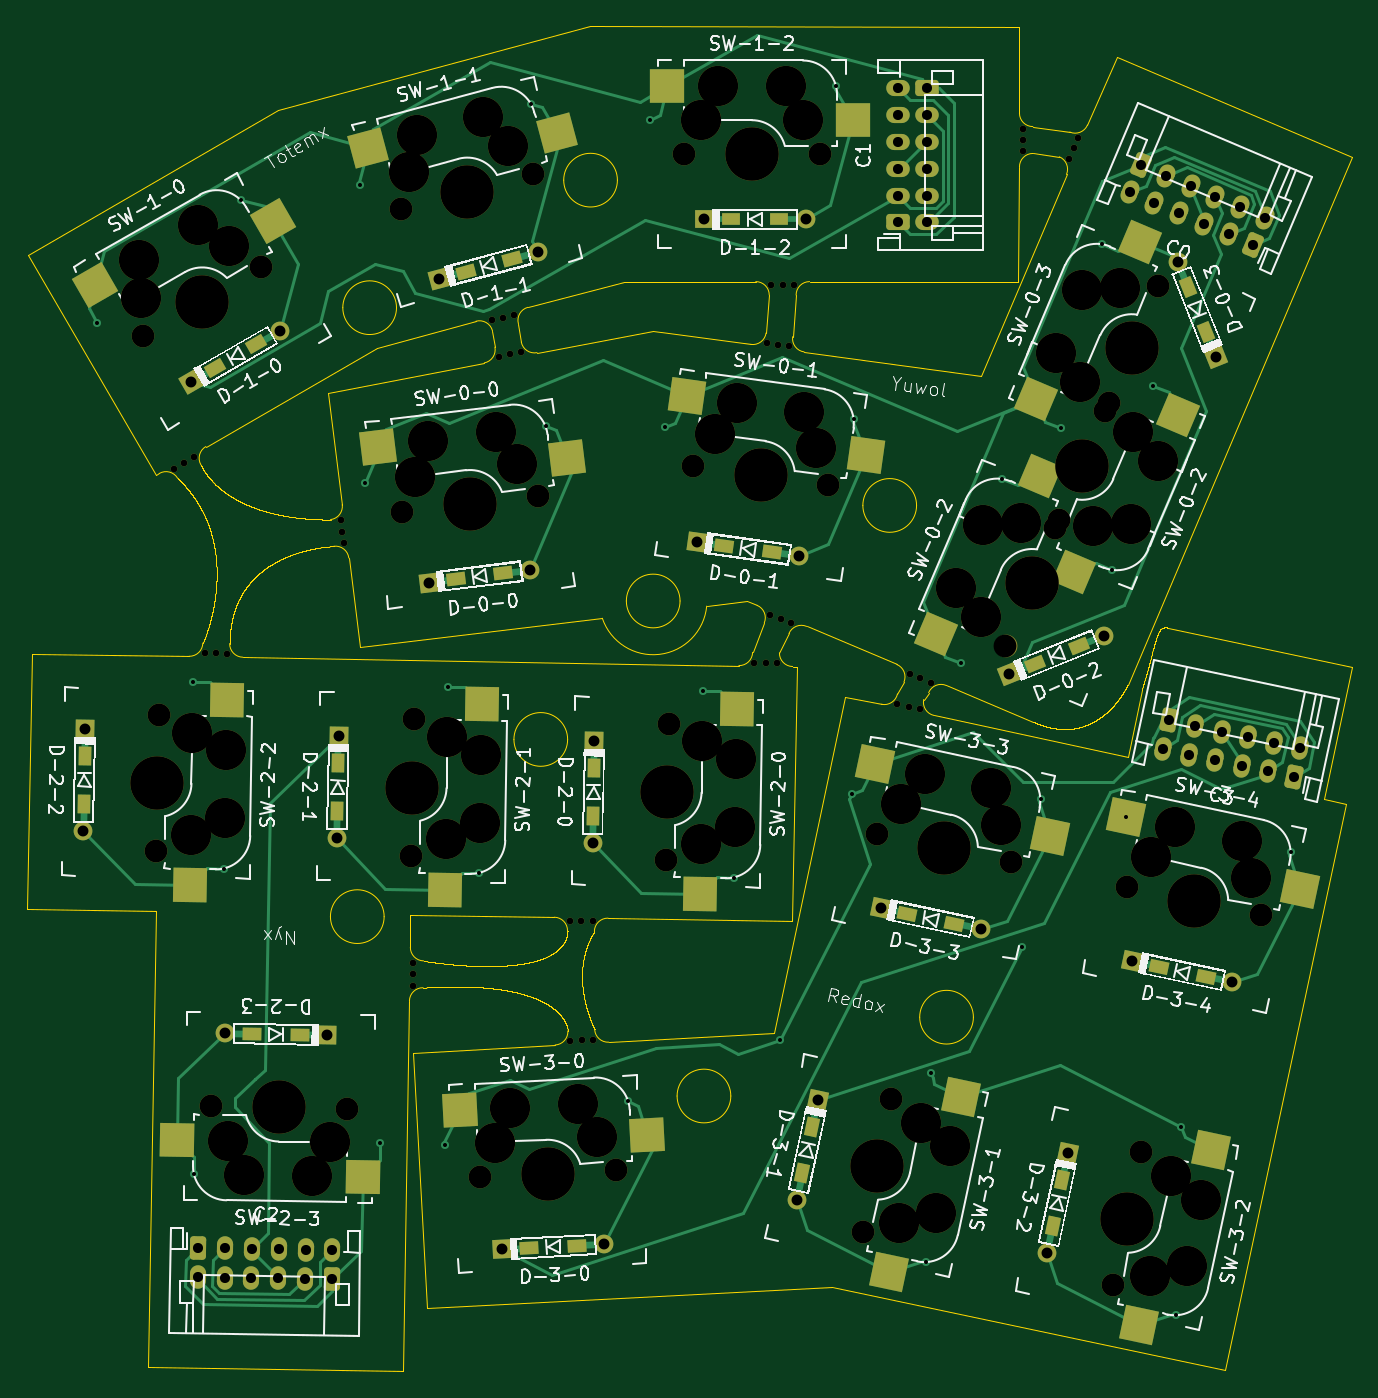
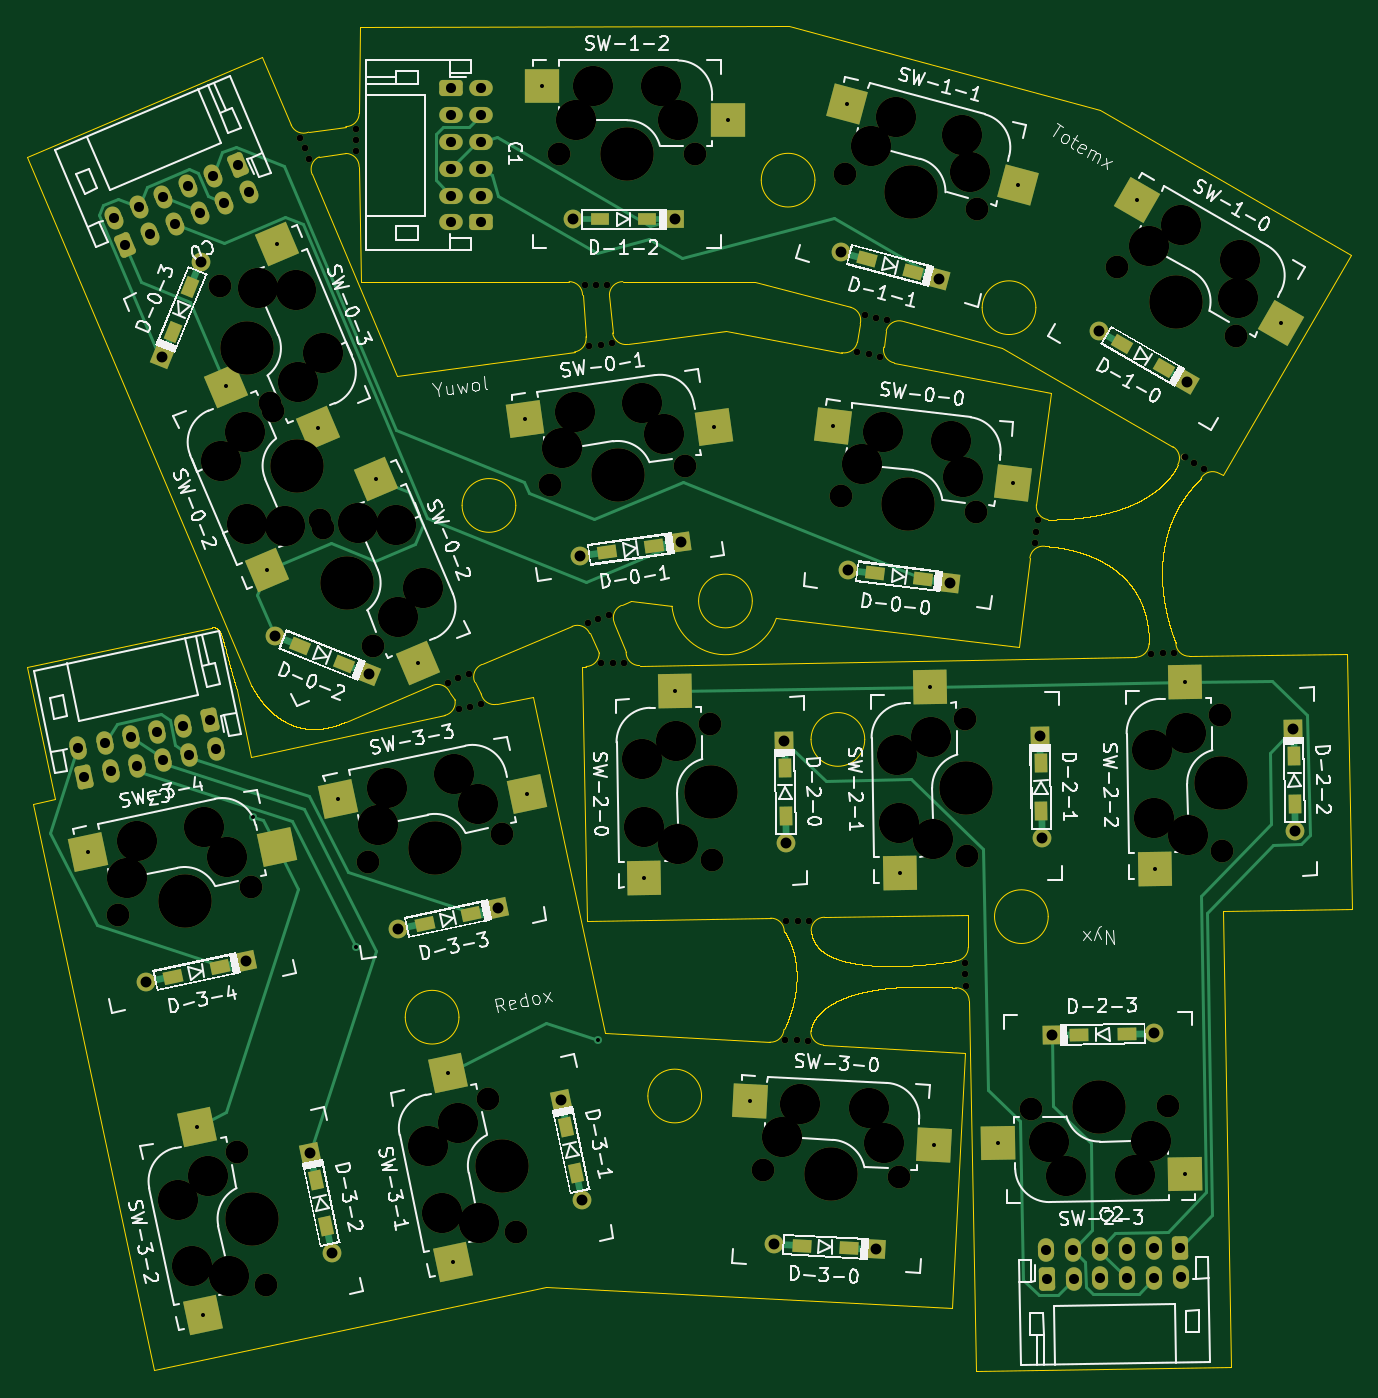
Circuit board: 11 layer files. Board 98.7 x 100.2 mm.
- bottom_copper: thumb_bundle_2-B_Cu.gbr (22540 bytes)
- bottom_mask: thumb_bundle_2-B_Mask.gbr (13521 bytes)
- paste: thumb_bundle_2-B_Paste.gbr (4199 bytes)
- bottom_silk: thumb_bundle_2-B_Silkscreen.gbr (114760 bytes)
- outline: thumb_bundle_2-Edge_Cuts.gbr (98327 bytes)
- top_copper: thumb_bundle_2-F_Cu.gbr (29327 bytes)
- top_mask: thumb_bundle_2-F_Mask.gbr (13522 bytes)
- paste: thumb_bundle_2-F_Paste.gbr (4200 bytes)
- top_silk: thumb_bundle_2-F_Silkscreen.gbr (114877 bytes)
- drill: thumb_bundle_2-NPTH.drl (3163 bytes)
- drill: thumb_bundle_2-PTH.drl (2313 bytes)

=== bottom_copper: thumb_bundle_2-B_Cu.gbr (22540 bytes, source omitted) ===
=== bottom_mask: thumb_bundle_2-B_Mask.gbr (13521 bytes, source omitted) ===
=== paste: thumb_bundle_2-B_Paste.gbr (4199 bytes, source omitted) ===
=== bottom_silk: thumb_bundle_2-B_Silkscreen.gbr (114760 bytes, source omitted) ===
=== outline: thumb_bundle_2-Edge_Cuts.gbr (98327 bytes, source omitted) ===
=== top_copper: thumb_bundle_2-F_Cu.gbr (29327 bytes, source omitted) ===
=== top_mask: thumb_bundle_2-F_Mask.gbr (13522 bytes, source omitted) ===
=== paste: thumb_bundle_2-F_Paste.gbr ===
%TF.GenerationSoftware,KiCad,Pcbnew,10.0.6*%
%TF.CreationDate,2026-10-26T02:15:28+09:00*%
%TF.ProjectId,thumb_bundle_2,7468756d-625f-4627-956e-646c655f322e,rev?*%
%TF.SameCoordinates,Original*%
%TF.FileFunction,Paste,Top*%
%TF.FilePolarity,Positive*%
%FSLAX46Y46*%
G04 Gerber Fmt 4.6, Leading zero omitted, Abs format (unit mm)*
G04 Created by KiCad (PCBNEW 10.0.6) date 2026-10-26 02:15:28*
%MOMM*%
%LPD*%
G01*
G04 APERTURE LIST*
G04 Aperture macros list*
%AMRotRect*
0 Rectangle, with rotation*
0 The origin of the aperture is its center*
0 $1 length*
0 $2 width*
0 $3 Rotation angle, in degrees counterclockwise*
0 Add horizontal line*
21,1,$1,$2,0,0,$3*%
G04 Aperture macros list end*
%ADD10RotRect,2.550000X2.500000X7.000000*%
%ADD11RotRect,1.400000X0.940000X78.000000*%
%ADD12RotRect,1.400000X0.940000X168.000000*%
%ADD13RotRect,1.400000X0.940000X187.000000*%
%ADD14RotRect,2.550000X2.500000X269.000000*%
%ADD15RotRect,1.400000X0.940000X172.000000*%
%ADD16RotRect,1.400000X0.940000X183.000000*%
%ADD17RotRect,2.550000X2.500000X3.000000*%
%ADD18RotRect,2.550000X2.500000X258.000000*%
%ADD19RotRect,2.550000X2.500000X348.000000*%
%ADD20RotRect,2.550000X2.500000X30.000000*%
%ADD21RotRect,2.550000X2.500000X15.000000*%
%ADD22RotRect,1.400000X0.940000X89.000000*%
%ADD23RotRect,1.400000X0.940000X292.000000*%
%ADD24RotRect,2.550000X2.500000X67.000000*%
%ADD25RotRect,2.550000X2.500000X352.000000*%
%ADD26RotRect,1.400000X0.940000X202.000000*%
%ADD27RotRect,1.400000X0.940000X195.000000*%
%ADD28R,1.400000X0.940000*%
%ADD29RotRect,2.550000X2.500000X179.000000*%
%ADD30RotRect,2.550000X2.500000X247.000000*%
%ADD31RotRect,1.400000X0.940000X359.000000*%
%ADD32RotRect,1.400000X0.940000X210.000000*%
%ADD33R,2.550000X2.500000*%
G04 APERTURE END LIST*
D10*
%TO.C,SW-0-0*%
X55526689Y-55554371D03*
X41470358Y-54721201D03*
%TD*%
D11*
%TO.C,D-3-1*%
X73823272Y-105366959D03*
X73085188Y-108839381D03*
%TD*%
D12*
%TO.C,D-3-4*%
X99631835Y-93458530D03*
X103104257Y-94196614D03*
%TD*%
D13*
%TO.C,D-0-0*%
X47272463Y-64587004D03*
X50795979Y-64154364D03*
%TD*%
D14*
%TO.C,SW-2-1*%
X46437426Y-87707678D03*
X49218743Y-73904113D03*
%TD*%
D15*
%TO.C,D-0-1*%
X67268915Y-62085981D03*
X70784359Y-62580047D03*
%TD*%
D16*
%TO.C,D-3-0*%
X52748502Y-114409176D03*
X56293636Y-114223386D03*
%TD*%
D17*
%TO.C,SW-3-0*%
X61524097Y-105951501D03*
X47560148Y-104139838D03*
%TD*%
D18*
%TO.C,SW-3-1*%
X79523628Y-116189352D03*
X84887700Y-103170109D03*
%TD*%
D19*
%TO.C,SW-3-3*%
X91532881Y-83696098D03*
X78513638Y-78332026D03*
%TD*%
D11*
%TO.C,D-3-2*%
X92451372Y-109303213D03*
X91713288Y-112775635D03*
%TD*%
D20*
%TO.C,SW-1-0*%
X33647791Y-37925178D03*
X20383343Y-42650484D03*
%TD*%
D14*
%TO.C,SW-2-2*%
X27440348Y-87376052D03*
X30221665Y-73572487D03*
%TD*%
D21*
%TO.C,SW-1-1*%
X54762199Y-31315436D03*
X40726740Y-32446653D03*
%TD*%
D22*
%TO.C,D-2-2*%
X19622220Y-77761739D03*
X19560264Y-81311181D03*
%TD*%
D23*
%TO.C,D-0-3*%
X103147979Y-46147357D03*
X101818099Y-42855865D03*
%TD*%
D12*
%TO.C,D-3-3*%
X80893186Y-89505623D03*
X84365608Y-90243707D03*
%TD*%
D24*
%TO.C,SW-0-2*%
X90807175Y-56928164D03*
X83057473Y-68684723D03*
%TD*%
D25*
%TO.C,SW-0-1*%
X77819668Y-55367804D03*
X64457939Y-50924983D03*
%TD*%
D26*
%TO.C,D-0-2*%
X90369696Y-70912485D03*
X93661176Y-69582659D03*
%TD*%
D27*
%TO.C,D-1-1*%
X47989975Y-41670336D03*
X51418991Y-40751566D03*
%TD*%
D24*
%TO.C,SW-0-3*%
X98231083Y-39438557D03*
X90481381Y-51195116D03*
%TD*%
D18*
%TO.C,SW-3-2*%
X98168962Y-120146291D03*
X103533034Y-107127048D03*
%TD*%
D28*
%TO.C,D-1-2*%
X67772337Y-37779844D03*
X71322351Y-37779832D03*
%TD*%
D29*
%TO.C,SW-2-3*%
X26509151Y-106342727D03*
X40312716Y-109124044D03*
%TD*%
D22*
%TO.C,D-2-0*%
X57548528Y-78664022D03*
X57486572Y-82213464D03*
%TD*%
D30*
%TO.C,SW-0-2*%
X93287453Y-64086341D03*
X101037155Y-52329782D03*
%TD*%
D22*
%TO.C,D-2-1*%
X38495388Y-78303323D03*
X38433432Y-81852765D03*
%TD*%
D31*
%TO.C,D-2-3*%
X35639074Y-98522386D03*
X32089632Y-98460430D03*
%TD*%
D32*
%TO.C,D-1-0*%
X29331601Y-48874018D03*
X32405971Y-47099056D03*
%TD*%
D14*
%TO.C,SW-2-0*%
X65434535Y-88039266D03*
X68215852Y-74235701D03*
%TD*%
D33*
%TO.C,SW-1-2*%
X76867925Y-30395778D03*
X63017893Y-27855775D03*
%TD*%
D19*
%TO.C,SW-3-4*%
X110178213Y-87653035D03*
X97158970Y-82288963D03*
%TD*%
M02*

=== top_silk: thumb_bundle_2-F_Silkscreen.gbr (114877 bytes, source omitted) ===
=== drill: thumb_bundle_2-NPTH.drl ===
M48
; DRILL file KiCad 10.0.6 date 2026-10-26T02:15:26
; FORMAT={-:-/ absolute / metric / decimal}
; #@! TF.CreationDate,2026-10-26T02:15:26+09:00
; #@! TF.GenerationSoftware,Kicad,Pcbnew,10.0.6
; #@! TF.FileFunction,NonPlated,1,2,NPTH
FMAT,2
METRIC
; #@! TA.AperFunction,NonPlated,NPTH,ComponentDrill
T1C0.500
; #@! TA.AperFunction,NonPlated,NPTH,ComponentDrill
T2C1.702
; #@! TA.AperFunction,NonPlated,NPTH,ComponentDrill
T3C3.000
; #@! TA.AperFunction,NonPlated,NPTH,ComponentDrill
T4C3.988
%
G90
G05
T1
X26.3Y-56.35
X27.036Y-55.925
X27.772Y-55.5
X28.554Y-70.1
X29.404Y-70.115
X30.254Y-70.13
X38.696Y-60.206
X38.8Y-61.05
X38.904Y-61.894
X44.076Y-94.854
X44.091Y-94.004
X44.106Y-93.154
X49.942Y-45.316
X50.466Y-48.012
X50.763Y-45.096
X51.3Y-47.85
X51.584Y-44.876
X52.134Y-47.688
X55.746Y-90.035
X55.797Y-98.974
X56.596Y-90.05
X56.646Y-98.93
X57.446Y-90.065
X57.495Y-98.885
X69.504Y-70.794
X70.354Y-70.809
X70.417Y-47.013
X70.668Y-67.218
X70.759Y-42.672
X71.204Y-70.824
X71.258Y-47.132
X71.45Y-67.55
X71.608Y-42.672
X72.1Y-47.25
X72.232Y-67.882
X72.459Y-42.672
X80.15Y-73.9
X80.981Y-74.077
X81.073Y-71.619
X81.813Y-74.253
X81.855Y-71.951
X82.638Y-72.283
X89.495Y-31.025
X89.495Y-32.725
X89.495Y-31.875
X92.969Y-33.282
X93.301Y-32.5
X93.633Y-31.718
T2
X23.971Y-46.445
X24.944Y-84.852
X25.121Y-74.694
X29.033Y-103.846
X32.77Y-41.365
X39.192Y-104.024
X43.21Y-37.04
X43.29Y-59.616
X43.941Y-85.184
X44.118Y-75.025
X49.034Y-109.15
X53.024Y-34.411
X53.375Y-58.378
X59.18Y-108.618
X62.938Y-85.515
X63.116Y-75.357
X64.228Y-32.936
X64.949Y-56.124
X74.388Y-32.936
X75.01Y-57.538
X77.555Y-113.235
X78.641Y-83.553
X79.667Y-103.297
X88.206Y-69.556
X88.579Y-85.665
X91.918Y-60.811
X92.176Y-60.203
X95.63Y-52.066
X95.888Y-51.459
X96.2Y-117.192
X97.286Y-87.51
X98.312Y-107.254
X99.6Y-42.714
X107.224Y-89.622
T3
X23.631Y-40.775
X23.801Y-43.61
X27.506Y-83.627
X27.639Y-76.008
X28.03Y-38.235
X30.068Y-82.401
X30.156Y-77.322
X30.259Y-106.408
X30.4Y-39.8
X31.484Y-108.97
X36.563Y-109.059
X37.877Y-106.541
X43.78Y-34.258
X44.241Y-56.94
X44.349Y-31.476
X45.192Y-54.264
X46.503Y-83.958
X46.636Y-76.339
X49.065Y-82.733
X49.153Y-77.654
X49.256Y-30.161
X50.17Y-106.547
X50.235Y-53.645
X51.14Y-32.286
X51.305Y-103.944
X51.805Y-56.011
X56.378Y-103.678
X57.779Y-106.148
X65.498Y-30.396
X65.5Y-84.29
X65.633Y-76.671
X66.56Y-53.785
X66.768Y-27.856
X68.062Y-83.064
X68.15Y-77.985
X68.171Y-51.447
X71.848Y-27.856
X73.118Y-30.396
X73.202Y-52.154
X74.106Y-54.846
X80.303Y-112.521
X80.411Y-81.332
X81.888Y-105.068
X82.182Y-79.112
X83.052Y-111.807
X84.108Y-106.838
X84.523Y-65.233
X86.365Y-67.394
X86.508Y-60.557
X87.151Y-80.168
X87.865Y-82.916
X89.342Y-60.38
X91.947Y-47.743
X93.788Y-49.905
X93.932Y-43.067
X94.753Y-60.634
X96.766Y-42.89
X97.587Y-60.458
X97.73Y-53.62
X98.949Y-116.478
X99.057Y-85.289
X99.572Y-55.782
X100.533Y-109.025
X100.827Y-83.069
X101.697Y-115.764
X102.753Y-110.795
X105.796Y-84.125
X106.51Y-86.873
T4
X25.033Y-79.773
X28.371Y-43.905
X34.112Y-103.935
X44.03Y-80.105
X48.117Y-35.726
X48.333Y-58.997
X54.107Y-108.884
X63.027Y-80.436
X69.308Y-32.936
X69.98Y-56.831
X78.611Y-108.266
X83.61Y-84.609
X90.191Y-64.88
X93.903Y-56.135
X97.256Y-112.223
X97.615Y-47.39
X102.255Y-88.566
M30

=== drill: thumb_bundle_2-PTH.drl ===
M48
; DRILL file KiCad 10.0.6 date 2026-10-26T02:15:25
; FORMAT={-:-/ absolute / metric / decimal}
; #@! TF.CreationDate,2026-10-26T02:15:25+09:00
; #@! TF.GenerationSoftware,Kicad,Pcbnew,10.0.6
; #@! TF.FileFunction,Plated,1,2,PTH
FMAT,2
METRIC
; #@! TA.AperFunction,Plated,PTH,ViaDrill
T1C0.300
; #@! TA.AperFunction,Plated,PTH,ComponentDrill
T2C0.750
; #@! TA.AperFunction,Plated,PTH,ComponentDrill
T3C0.813
%
G90
G05
T1
X20.553Y-45.485
X27.704Y-72.258
X27.735Y-108.904
X30.002Y-86.151
X31.278Y-36.36
X40.157Y-35.229
X40.519Y-57.397
X41.627Y-106.607
X46.425Y-106.743
X46.701Y-72.59
X48.999Y-86.482
X52.878Y-29.191
X53.957Y-53.188
X60.123Y-103.481
X61.748Y-30.396
X62.847Y-53.263
X65.698Y-72.922
X67.996Y-86.814
X71.424Y-98.948
X75.598Y-27.856
X76.743Y-80.552
X76.916Y-52.676
X82.272Y-115.475
X82.667Y-101.4
X84.899Y-70.846
X87.973Y-57.105
X89.46Y-91.966
X90.819Y-80.948
X92.323Y-53.357
X95.397Y-39.615
X96.122Y-63.91
X97.159Y-82.289
X99.195Y-50.168
X100.918Y-119.432
X101.313Y-105.357
X109.464Y-84.904
T2
X28.036Y-116.57
X28.074Y-114.39
X30.036Y-116.605
X30.074Y-114.425
X32.035Y-116.64
X32.073Y-114.46
X34.035Y-116.675
X34.073Y-114.495
X36.035Y-116.71
X36.073Y-114.53
X38.034Y-116.745
X38.072Y-114.565
X80.195Y-28.009
X80.195Y-36.009
X80.195Y-38.009
X80.195Y-32.009
X80.195Y-30.009
X80.195Y-34.009
X82.375Y-36.009
X82.375Y-28.009
X82.375Y-38.009
X82.375Y-30.009
X82.375Y-34.009
X82.375Y-32.009
X97.455Y-35.769
X98.307Y-33.762
X99.296Y-36.55
X99.931Y-77.235
X100.148Y-34.544
X100.384Y-75.102
X101.137Y-37.332
X101.887Y-77.65
X101.989Y-35.325
X102.341Y-75.518
X102.978Y-38.113
X103.83Y-36.107
X103.844Y-78.066
X104.297Y-75.934
X104.819Y-38.895
X105.671Y-36.888
X105.8Y-78.482
X106.253Y-76.35
X106.66Y-39.676
X107.512Y-37.67
X107.756Y-78.898
X108.209Y-76.765
X109.713Y-79.314
X110.166Y-77.181
T3
X19.525Y-83.346
X19.658Y-75.727
X27.569Y-49.892
X30.055Y-98.425
X34.168Y-46.082
X37.674Y-98.558
X38.398Y-83.887
X38.531Y-76.269
X45.253Y-64.835
X46.024Y-42.197
X50.716Y-114.516
X52.816Y-63.906
X53.385Y-40.225
X57.451Y-84.248
X57.584Y-76.629
X58.326Y-114.117
X65.254Y-61.803
X65.737Y-37.78
X72.662Y-110.83
X72.8Y-62.863
X73.357Y-37.78
X74.246Y-103.376
X78.903Y-89.083
X86.356Y-90.667
X88.483Y-71.675
X91.29Y-114.766
X92.874Y-107.313
X95.548Y-68.82
X97.641Y-93.035
X101.056Y-40.969
X103.91Y-48.034
X105.095Y-94.62
M30
